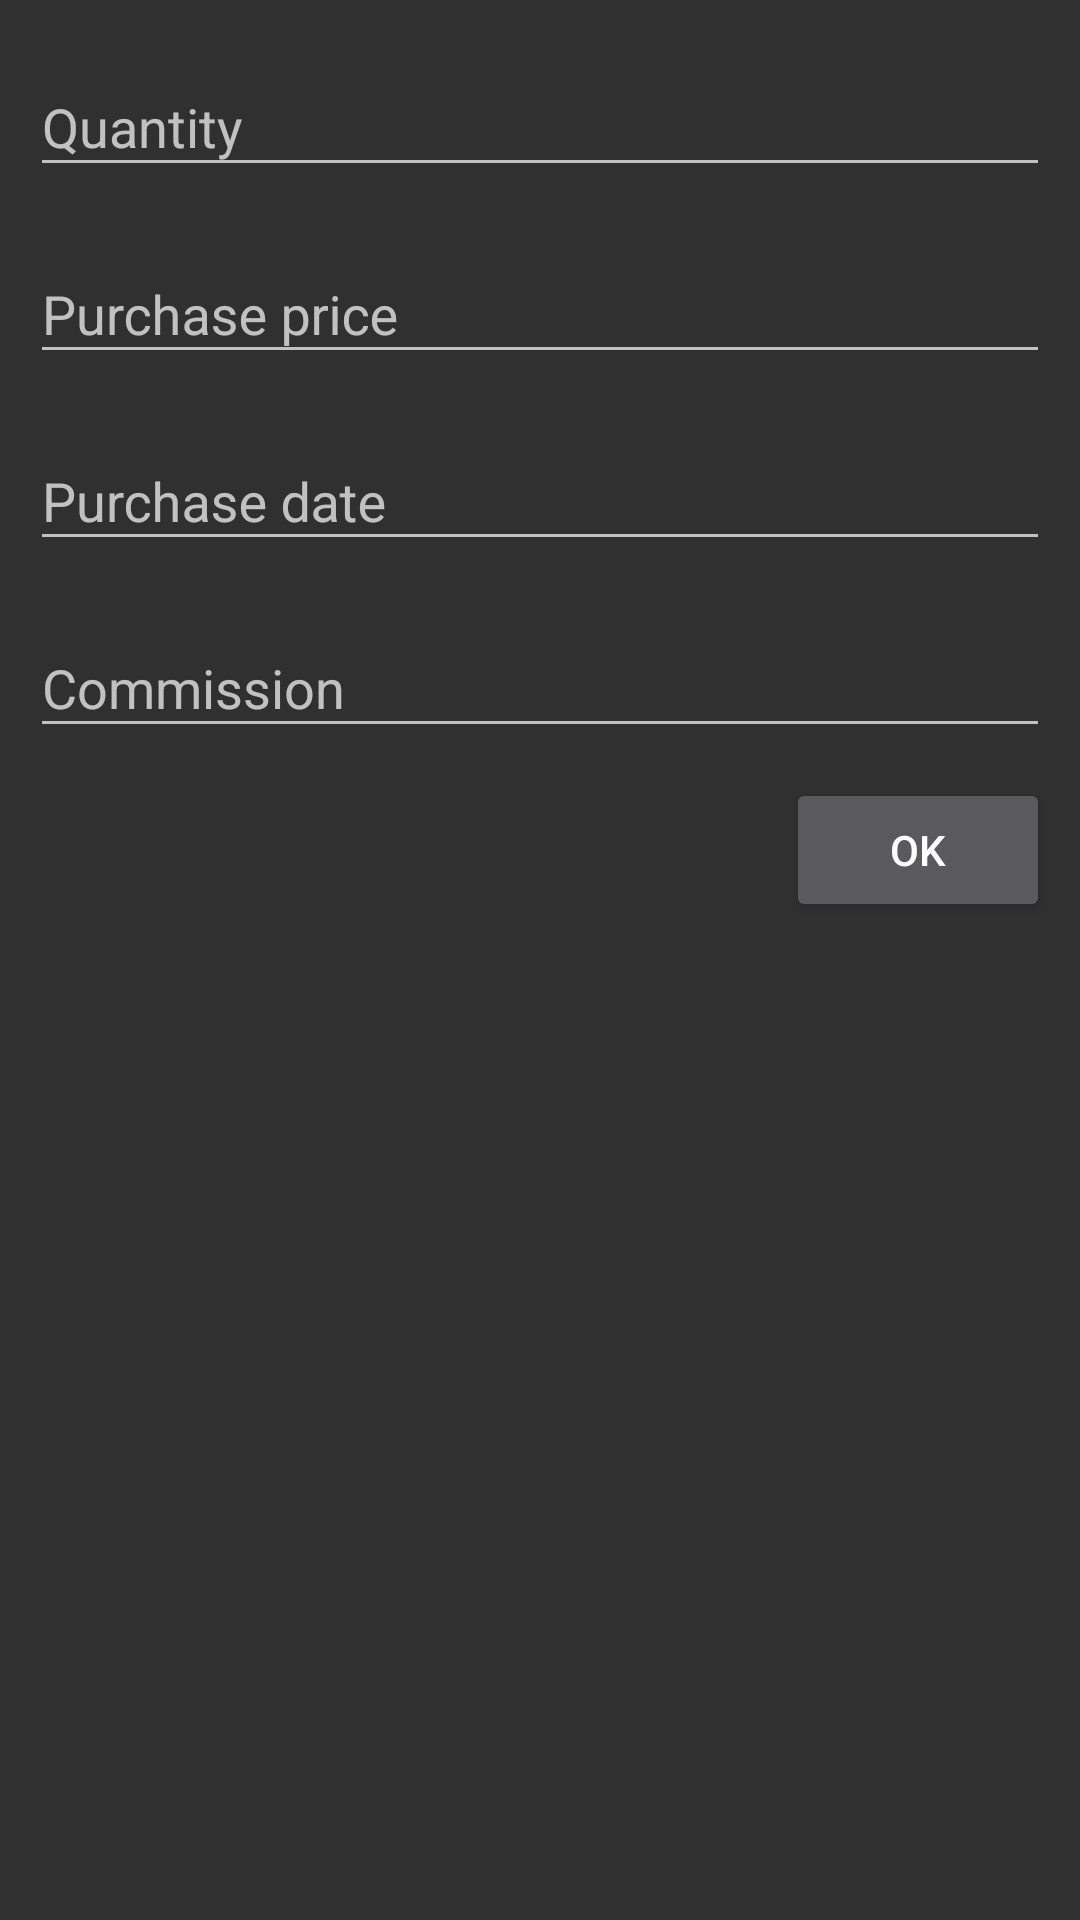

Android layout source for this screen:
<!-- AndroidManifest.xml: application theme AppTheme -->
<!-- res/layout/activity_edit_lot.xml -->
<?xml version="1.0" encoding="utf-8"?>
<android.support.constraint.ConstraintLayout
    xmlns:android="http://schemas.android.com/apk/res/android"
    xmlns:app="http://schemas.android.com/apk/res-auto"
    xmlns:tools="http://schemas.android.com/tools"
    tools:context=".activities.EditLotActivity"
    android:layout_width="match_parent"
    android:layout_height="match_parent"
    android:padding="@dimen/fields_form_activity_padding">

    <android.support.design.widget.TextInputLayout
        android:id="@+id/quantity_text_layout"
        android:layout_width="match_parent"
        android:layout_height="wrap_content">
        <android.support.design.widget.TextInputEditText
            android:id="@+id/quantity_text"
            android:layout_width="match_parent"
            android:layout_height="wrap_content"
            android:hint="@string/quantity_hint"
            android:inputType="number"
            android:maxLength="10"
            android:maxLines="1"
            android:imeOptions="actionNext" />
    </android.support.design.widget.TextInputLayout>

    <android.support.design.widget.TextInputLayout
        android:id="@+id/purchase_price_text_layout"
        android:layout_width="match_parent"
        android:layout_height="wrap_content"
        app:layout_constraintTop_toBottomOf="@+id/quantity_text_layout"
        android:layout_marginTop="@dimen/input_margin">
        <android.support.design.widget.TextInputEditText
            android:id="@+id/purchase_price_text"
            android:layout_width="match_parent"
            android:layout_height="wrap_content"
            android:hint="@string/purchase_price_hint"
            android:inputType="numberDecimal"
            android:maxLength="20"
            android:maxLines="1"
            android:imeOptions="actionNext" />
    </android.support.design.widget.TextInputLayout>

    <android.support.design.widget.TextInputLayout
        android:id="@+id/purchase_date_text_layout"
        android:layout_width="match_parent"
        android:layout_height="wrap_content"
        app:layout_constraintTop_toBottomOf="@+id/purchase_price_text_layout"
        android:layout_marginTop="@dimen/input_margin">
        <android.support.design.widget.TextInputEditText
            android:id="@+id/purchase_date_text"
            android:layout_width="match_parent"
            android:layout_height="wrap_content"
            android:hint="@string/purchase_date_hint"
            android:inputType="date"
            android:longClickable="false"
            android:maxLength="10"
            android:maxLines="1"
            android:imeOptions="actionNext" />
    </android.support.design.widget.TextInputLayout>

    <android.support.design.widget.TextInputLayout
        android:id="@+id/commission_text_layout"
        android:layout_width="match_parent"
        android:layout_height="wrap_content"
        app:layout_constraintTop_toBottomOf="@+id/purchase_date_text_layout"
        android:layout_marginTop="@dimen/input_margin">
        <android.support.design.widget.TextInputEditText
            android:id="@+id/commission_text"
            android:layout_width="match_parent"
            android:layout_height="wrap_content"
            android:hint="@string/commission_hint"
            android:inputType="numberDecimal"
            android:maxLength="20"
            android:maxLines="1"
            android:imeOptions="actionDone" />
    </android.support.design.widget.TextInputLayout>

    <android.support.v7.widget.AppCompatButton
        android:id="@+id/button_ok"
        android:layout_width="wrap_content"
        android:layout_height="wrap_content"
        app:layout_constraintTop_toBottomOf="@+id/commission_text_layout"
        app:layout_constraintEnd_toEndOf="parent"
        android:layout_marginTop="@dimen/input_margin"
        android:text="@android:string/ok" />

</android.support.constraint.ConstraintLayout>
<!-- resources referenced by this layout -->
<resources>
  <dimen name="fields_form_activity_padding">10dp</dimen>
  <dimen name="input_margin">10dp</dimen>
  <string name="commission_hint">Commission</string>
  <string name="purchase_date_hint">Purchase date</string>
  <string name="purchase_price_hint">Purchase price</string>
  <string name="quantity_hint">Quantity</string>
  <style name="AppTheme" parent="Theme.AppCompat">
          <item name="colorPrimary">@color/colorPrimary</item>
          <item name="colorPrimaryDark">@color/colorPrimaryDark</item>
          <item name="colorAccent">@color/colorAccent</item>
      </style>
  <color name="colorPrimary">#E01</color>
  <color name="colorPrimaryDark">#800</color>
  <color name="colorAccent">#0D2</color>
</resources>
